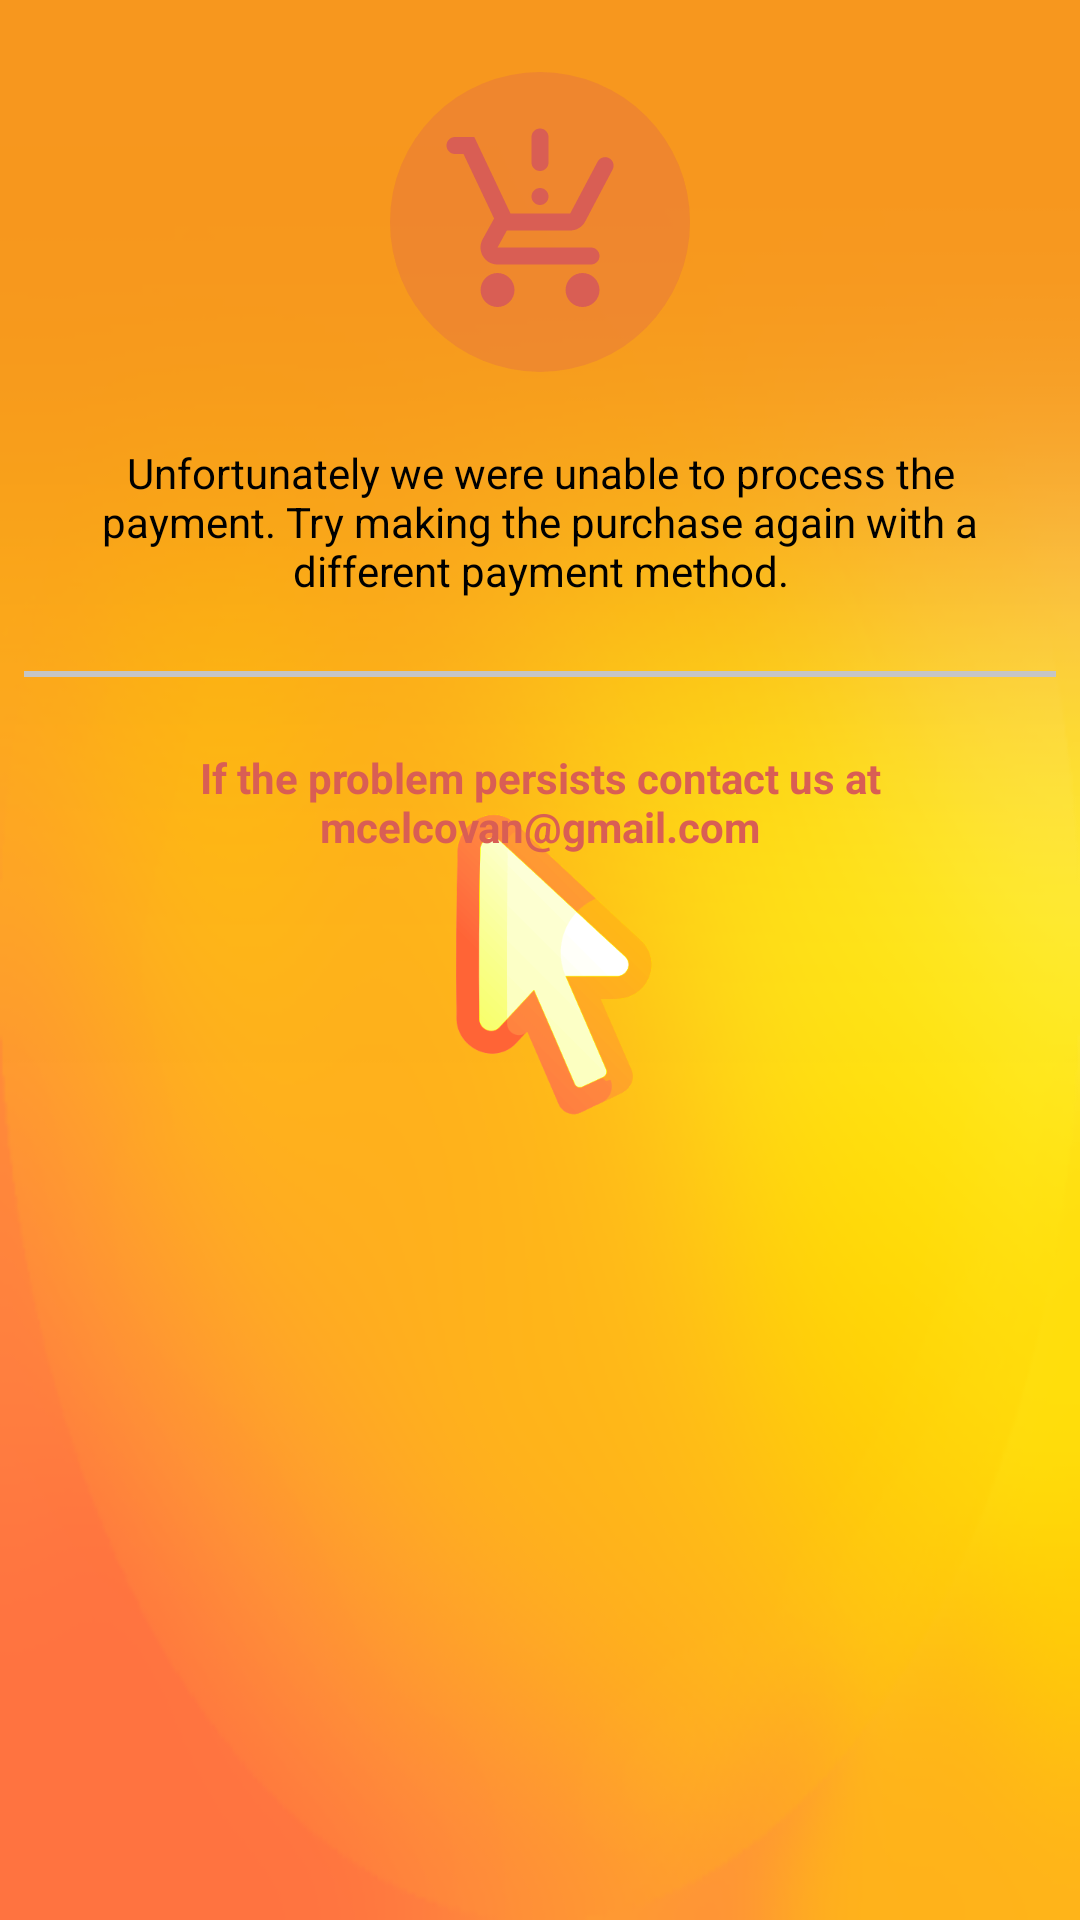

Reconstruct the res/layout file that produces this screen, plus the resources it refers to.
<!-- AndroidManifest.xml: application theme Theme.MagicMouse -->
<!-- res/layout/dialog_error_premium.xml -->
<?xml version="1.0" encoding="utf-8"?>
<RelativeLayout xmlns:android="http://schemas.android.com/apk/res/android"
    android:layout_width="match_parent"
    android:layout_height="wrap_content">

    <RelativeLayout
        android:layout_width="match_parent"
        android:layout_height="wrap_content"
        android:layout_margin="8dp">

        <ImageView
            android:id="@+id/img_error"
            android:layout_width="100dp"
            android:layout_height="100dp"
            android:layout_centerHorizontal="true"
            android:background="@drawable/layout_device_round"
            android:backgroundTint="#4CD95E54"
            android:layout_marginTop="16dp"
            android:padding="16dp"
            android:src="@drawable/sharp_error_24" />

        <TextView
            android:id="@+id/premium_description2"
            android:layout_width="match_parent"
            android:layout_height="wrap_content"
            android:layout_below="@+id/img_error"
            android:layout_centerHorizontal="true"
            android:layout_marginTop="16dp"
            android:layout_marginBottom="16dp"
            android:gravity="center"
            android:padding="8dp"
            android:text="@string/premium_error"
            android:textColor="@color/appForeground" />

        <View
            android:id="@+id/space"
            android:layout_width="wrap_content"
            android:layout_height="2dp"
            android:layout_below="@id/premium_description2"
            android:background="@color/itemDeviceDividerDark" />

        <TextView
            android:id="@+id/premium_description3"
            android:layout_width="match_parent"
            android:layout_height="wrap_content"
            android:layout_below="@id/space"
            android:layout_centerHorizontal="true"
            android:layout_marginTop="16dp"
            android:layout_marginBottom="16dp"
            android:gravity="center"
            android:padding="8dp"
            android:text="@string/premium_support"
            android:textColor="#D95E54"
            android:textStyle="bold" />

    </RelativeLayout>
</RelativeLayout>
<!-- resources referenced by this layout -->
<resources>
  <color name="appForeground">#000000</color>
  <color name="itemDeviceDividerDark">#C5C5C5</color>
  <!-- drawable layout_device_round (drawable) -->
  <?xml version="1.0" encoding="UTF-8"?>
  <shape xmlns:android="http://schemas.android.com/apk/res/android">
      <solid android:color="@color/itemDeviceIconBg"/>
      <corners android:radius="100dp"/>
  
  </shape>
  <!-- drawable sharp_error_24 (drawable) -->
  <vector xmlns:android="http://schemas.android.com/apk/res/android"
  android:width="24dp"
  android:height="24dp"
  android:viewportWidth="24"
  android:viewportHeight="24">
  <path
      android:fillColor="#D95E54"
      android:pathData="M12,10L12,10c-0.55,0 -1,-0.45 -1,-1v0c0,-0.55 0.45,-1 1,-1h0c0.55,0 1,0.45 1,1v0C13,9.55 12.55,10 12,10zM12,6L12,6c-0.55,0 -1,-0.45 -1,-1V2c0,-0.55 0.45,-1 1,-1h0c0.55,0 1,0.45 1,1v3C13,5.55 12.55,6 12,6zM7,18c-1.1,0 -1.99,0.9 -1.99,2S5.9,22 7,22s2,-0.9 2,-2S8.1,18 7,18zM17,18c-1.1,0 -1.99,0.9 -1.99,2s0.89,2 1.99,2s2,-0.9 2,-2S18.1,18 17,18zM8.1,13h7.45c0.75,0 1.41,-0.41 1.75,-1.03l3.24,-6.14c0.25,-0.48 0.08,-1.08 -0.4,-1.34v0c-0.49,-0.27 -1.1,-0.08 -1.36,0.41L15.55,11H8.53L4.27,2H2C1.45,2 1,2.45 1,3v0c0,0.55 0.45,1 1,1h1l3.6,7.59l-1.35,2.44C4.52,15.37 5.48,17 7,17h11c0.55,0 1,-0.45 1,-1v0c0,-0.55 -0.45,-1 -1,-1H7L8.1,13z"/>
  </vector>
  <string name="premium_error">Unfortunately we were unable to process the payment. Try making the purchase again with a different payment method.</string>
  <string name="premium_support">If the problem persists contact us at mcelcovan@gmail.com</string>
  <style name="Theme.MagicMouse" parent="Theme.MaterialComponents.DayNight.NoActionBar">
  
          <item name="android:windowBackground">@drawable/starting_screen</item>
  
          
          <item name="colorPrimary">@color/appHighlight</item>
          <item name="colorPrimaryVariant">@color/appHighlight</item>
          <item name="colorOnPrimary">@color/appHighlight</item>
  
          
          <item name="colorSecondary">@color/appHighlight</item>
          <item name="colorSecondaryVariant">@color/appHighlight</item>
          <item name="colorOnSecondary">@color/appHighlight</item>
  
          
          <item name="android:windowActionBar">false</item>
          <item name="android:windowNoTitle">true</item>
  
          <item name="android:windowDrawsSystemBarBackgrounds">true</item>
          <item name="android:statusBarColor">@color/appHighlight</item>
      </style>
  <color name="itemDeviceIconBg">#D9D8DE</color>
  <!-- drawable starting_screen (drawable) -->
  <layer-list xmlns:android="http://schemas.android.com/apk/res/android">
      <item android:drawable="@drawable/ic_launcher_round_adaptive_back"
          android:gravity="fill"/>
  
      
      <item android:drawable="@drawable/logo_simple_512px"
          android:height="128dp" android:width="128dp" android:gravity="center" />
  
  </layer-list>
  <color name="appHighlight">#F7971E</color>
  <!-- drawable ic_launcher_round_adaptive_back: png bitmap (drawable, 57270 bytes) -->
  <!-- drawable logo_simple_512px: png bitmap (drawable, 20610 bytes) -->
</resources>
